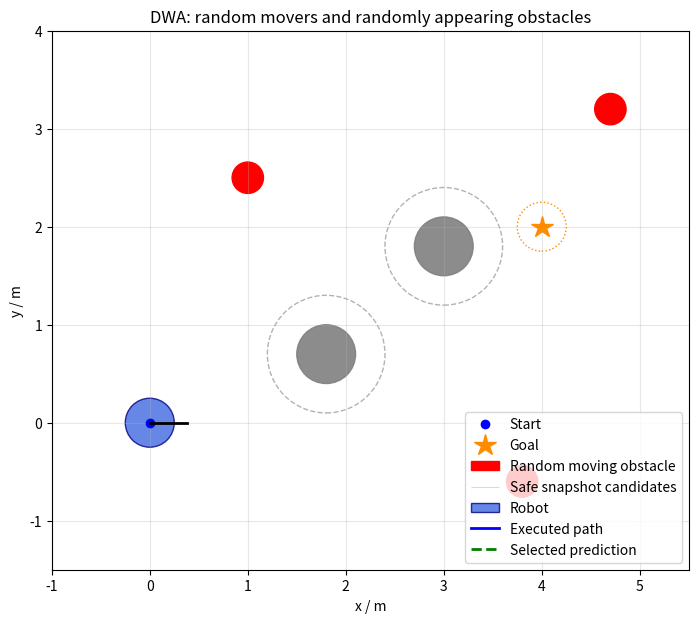

Source code (Python):
import math
import random
from dataclasses import dataclass
import matplotlib.pyplot as plt
from matplotlib.animation import FuncAnimation
from matplotlib.patches import Circle
from matplotlib.collections import LineCollection

@dataclass
class Config:
    # 速度限制
    min_v: float = 0.0
    max_v: float = 0.8
    max_omega: float = 1.2

    # 加速度限制：本例假设加速、减速对称
    max_accel: float = 0.5
    max_angular_accel: float = 1.0

    # 制动减速度大小，必须为正
    brake_accel: float = 0.5
    brake_angular_accel: float = 1.0

    # 三个不同的时间参数
    control_dt: float = 0.2      # 多久重新选择一次速度
    prediction_time: float = 2.0
    simulation_dt: float = 0.05 # 预测与碰撞检查的分段长度

    # 候选速度采样间隔
    v_resolution: float = 0.05
    omega_resolution: float = 0.1

    robot_radius: float = 0.25
    safety_margin: float = 0.05

    distance_cap: float = 3.0
    goal_tolerance: float = 0.25

    heading_weight: float = 0.6
    distance_weight: float = 0.2
    speed_weight: float = 0.2


def move(x, y, theta, v, omega, dt):
    """恒定速度运动的解析解。"""
    if dt < 0:
        raise ValueError("dt 不能小于 0")

    new_theta = theta + omega * dt

    if abs(omega) < 1e-8:
        new_x = x + v * math.cos(theta) * dt
        new_y = y + v * math.sin(theta) * dt
    else:
        radius = v / omega
        new_x = x + radius * (
            math.sin(new_theta) - math.sin(theta)
        )
        new_y = y + radius * (
            math.cos(theta) - math.cos(new_theta)
        )

    return new_x, new_y, new_theta


def predict_trajectory(pose, v, omega, duration, dt):
    """返回包括初始位姿在内的轨迹点。"""
    if duration < 0 or dt <= 0:
        raise ValueError("duration 必须非负，dt 必须为正")

    trajectory = [tuple(pose)]
    elapsed = 0.0

    while duration - elapsed > 1e-10:
        step = min(dt, duration - elapsed)
        pose = move(*pose, v, omega, step)
        trajectory.append(pose)
        elapsed += step

    return trajectory


def calculate_dynamic_window(state, config):
    """state = (x, y, theta, 当前v, 当前omega)。"""
    _, _, _, current_v, current_omega = state

    # 动态窗口与硬件速度范围取交集
    v_lower = max(
        config.min_v,
        current_v - config.max_accel * config.control_dt,
    )
    v_upper = min(
        config.max_v,
        current_v + config.max_accel * config.control_dt,
    )

    omega_lower = max(
        -config.max_omega,
        current_omega
        - config.max_angular_accel * config.control_dt,
    )
    omega_upper = min(
        config.max_omega,
        current_omega
        + config.max_angular_accel * config.control_dt,
    )

    return v_lower, v_upper, omega_lower, omega_upper


def sample_axis(lower, upper, resolution):
    """包括上下界，并在范围允许时加入零。"""
    if resolution <= 0:
        raise ValueError("采样间隔必须为正")
    if lower > upper:
        return []

    count = int(math.floor((upper - lower) / resolution))
    values = [
        lower + i * resolution
        for i in range(count + 1)
    ]
    values.append(upper)

    if lower <= 0 <= upper:
        values.append(0.0)

    return sorted(set(values))


def sample_velocities(window, config):
    v_lower, v_upper, omega_lower, omega_upper = window

    for v in sample_axis(
        v_lower, v_upper, config.v_resolution
    ):
        for omega in sample_axis(
            omega_lower,
            omega_upper,
            config.omega_resolution,
        ):
            yield v, omega


def pose_collides(pose, obstacles, config):
    """障碍物格式：(中心x, 中心y, 半径)。"""
    x, y, _ = pose

    for ox, oy, obstacle_radius in obstacles:
        required_distance = (
            config.robot_radius
            + config.safety_margin
            + obstacle_radius
        )
        if math.hypot(x - ox, y - oy) <= required_distance:
            return True

    return False


def segment_collides(pose, v, omega, dt, obstacles, config):
    """
    保守检查整段运动，避免只检查离散端点而漏掉障碍。

    中间时刻的位置到该段任意位置的距离，
    不超过该段行驶长度的一半。
    因此用这个长度扩大检查圆。
    """
    middle = move(*pose, v, omega, dt / 2)
    extra_radius = abs(v) * dt / 2

    for ox, oy, obstacle_radius in obstacles:
        required_distance = (
            config.robot_radius
            + config.safety_margin
            + obstacle_radius
            + extra_radius
        )

        if math.hypot(
            middle[0] - ox, middle[1] - oy
        ) <= required_distance:
            return True

    return False


def trajectory_is_clear(pose, v, omega, duration,
                        obstacles, config):
    elapsed = 0.0

    while duration - elapsed > 1e-10:
        step = min(
            config.simulation_dt, duration - elapsed
        )

        if segment_collides(
            pose, v, omega, step, obstacles, config
        ):
            return False

        pose = move(*pose, v, omega, step)
        elapsed += step

    return True


def is_admissible(state, v, omega, obstacles, config):
    """
    检查：
    1. 按候选速度执行一个控制周期；
    2. 随后沿固定曲率制动直到停止。

    候选速度在周期开始时直接用于预测，
    这是本教学模型的近似。
    """
    pose = tuple(state[:3])

    if pose_collides(pose, obstacles, config):
        return False

    # 先检查下一个控制周期
    if not trajectory_is_clear(
        pose, v, omega, config.control_dt,
        obstacles, config,
    ):
        return False

    pose = move(
        *pose, v, omega, config.control_dt
    )

    # 选择共同停车时间，使两种减速度均不超限。
    stop_time = max(
        abs(v) / config.brake_accel,
        abs(omega) / config.brake_angular_accel,
    )

    if stop_time < 1e-10:
        return True

    # v、omega 按同一比例线性减小，保持曲率。
    elapsed = 0.0

    while stop_time - elapsed > 1e-10:
        step = min(
            config.simulation_dt, stop_time - elapsed
        )

        # 每段采用时间中点速度。
        scale = max(
            0.0,
            1.0 - (elapsed + step / 2) / stop_time,
        )
        brake_v = v * scale
        brake_omega = omega * scale

        if segment_collides(
            pose, brake_v, brake_omega, step,
            obstacles, config,
        ):
            return False

        pose = move(
            *pose, brake_v, brake_omega, step
        )
        elapsed += step

    return True


def free_path_length(pose, v, omega, obstacles, config):
    """
    估计沿恒定速度轨迹到首次碰撞的距离，
    最多搜索 distance_cap 米。

    使用小段保守检查，返回最后确认安全的距离。
    """
    if pose_collides(pose, obstacles, config):
        return 0.0

    # 圆形机器人原地旋转不改变占据区域。
    if abs(v) < 1e-8:
        return config.distance_cap

    travelled = 0.0

    while config.distance_cap - travelled > 1e-10:
        step = min(
            config.simulation_dt,
            (config.distance_cap - travelled) / abs(v),
        )

        if segment_collides(
            pose, v, omega, step, obstacles, config
        ):
            return travelled

        pose = move(*pose, v, omega, step)
        travelled += abs(v) * step

    return config.distance_cap


def heading_score(x, y, theta, goal_x, goal_y):
    if math.hypot(goal_x - x, goal_y - y) < 1e-10:
        return 1.0

    target_angle = math.atan2(goal_y - y, goal_x - x)
    error = target_angle - theta
    error = math.atan2(math.sin(error), math.cos(error))

    return 1.0 - abs(error) / math.pi


def distance_score(distance, distance_cap):
    return max(0.0, min(distance / distance_cap, 1.0))


def speed_score(v, max_v):
    # 当前版本只考虑非负前进速度
    return max(0.0, min(v / max_v, 1.0))


def total_score(heading, distance, speed, config):
    return (
        config.heading_weight * heading
        + config.distance_weight * distance
        + config.speed_weight * speed
    )


def dwa_step(state, goal, obstacles, config):
    window = calculate_dynamic_window(state, config)
    candidates = []
    best_parts = None
    best_score = float("-inf")
    best_control = None
    best_trajectory = None

    for v, omega in sample_velocities(window, config):
        if not is_admissible(
            state, v, omega, obstacles, config
        ):
            continue

        trajectory = predict_trajectory(
            state[:3],
            v,
            omega,
            config.prediction_time,
            config.simulation_dt,
        )

        # 不给预测时段内会碰撞的候选评分。
        if not trajectory_is_clear(
            state[:3], v, omega,
            config.prediction_time,
            obstacles, config,
        ):
            continue

        candidates.append(trajectory)
        heading = heading_score(
            *trajectory[-1], *goal
        )

        
        free_distance = free_path_length(
            state[:3], v, omega, obstacles, config
        )

        distance = distance_score(
            free_distance,
            config.distance_cap,
        )

# 停车与原地转向仍允许参与选择，
# 但不因为“没有向前运动”而获得最高前方距离奖励。
        if abs(v) < 1e-6:
            distance = 0.0

        speed = speed_score(v, config.max_v)
        score = total_score(
            heading, distance, speed, config
        )

        if score > best_score:
            best_parts = (heading, distance, speed)
            best_score = score
            best_control = (v, omega)
            best_trajectory = trajectory
    if best_control is not None:
        if abs(best_control[0]) < 1e-6:
            print(
            "选择低速候选：",
            best_control,
            "朝向、距离、速度分数：",
            best_parts,
            )
    return best_control, best_trajectory, candidates



@dataclass
class RandomMover:
    x: float
    y: float
    radius: float = 0.16
    vx: float = 0.0
    vy: float = 0.0
    remaining: float = 0.0

    def choose_velocity(self, rng):
        # 每隔 0.8～2.2 秒随机改变速度大小和方向。
        speed = rng.uniform(0.08, 0.55)
        angle = rng.uniform(-math.pi, math.pi)
        self.vx = speed * math.cos(angle)
        self.vy = speed * math.sin(angle)
        self.remaining = rng.uniform(0.8, 2.2)

    def advance(self, dt, bounds, static_obstacles, rng):
        self.remaining -= dt
        if self.remaining <= 0:
            self.choose_velocity(rng)
        xmin, xmax, ymin, ymax = bounds
        nx, ny = self.x + self.vx*dt, self.y + self.vy*dt
        # 边界反射，圆形实体保持在运动区域内。
        if not xmin+self.radius <= nx <= xmax-self.radius:
            self.vx = -self.vx
            nx = self.x + self.vx*dt
        if not ymin+self.radius <= ny <= ymax-self.radius:
            self.vy = -self.vy
            ny = self.y + self.vy*dt
        # 不穿过静态障碍物；遇到障碍时留在原处并重新选速度。
        if any(math.hypot(nx-ox, ny-oy) <= self.radius+r+0.02
               for ox, oy, r in static_obstacles):
            self.choose_velocity(rng)
            return
        self.x, self.y = nx, ny


def advance_world(state, control, movers, static_obstacles, config, rng, bounds):
    # 仅仿真世界读取红点速度；DWA 不读取此信息。
    v, omega = control
    pose = state[:3]
    elapsed = 0.0
    while config.control_dt-elapsed > 1e-10:
        dt = min(0.01, config.control_dt-elapsed)
        next_pose = move(*pose, v, omega, dt)
        for item in movers:
            old_x, old_y = item.x, item.y
            item.advance(dt, bounds, static_obstacles, rng)
            # 相对运动的线段最近距离，并为机器人圆弧加入保守余量。
            rx, ry = pose[0]-old_x, pose[1]-old_y
            dx = next_pose[0]-item.x-rx
            dy = next_pose[1]-item.y-ry
            denom = dx*dx+dy*dy
            fraction = max(0., min(1., -(rx*dx+ry*dy)/denom)) if denom else 0.
            clearance = math.hypot(rx+fraction*dx, ry+fraction*dy)
            if clearance <= config.robot_radius+item.radius+abs(v)*dt/2:
                return (*next_pose, v, omega), True
        if any(segment_collides(pose,v,omega,dt,[ob],config)
               for ob in static_obstacles):
            return (*next_pose, v, omega), True
        pose = next_pose
        elapsed += dt
    return (*pose,v,omega), False



def drop_obstacles(state, goal, obstacles, movers, bounds, config, rng):
    """尝试生成 1～3 个落地后固定的小圆障碍，避开当前车体及周围余量。"""
    count = rng.randint(1, 3)
    added = []
    xmin, xmax, ymin, ymax = bounds
    for _ in range(count):
        for attempt in range(300):
            radius = rng.uniform(0.07, 0.14)
            x = rng.uniform(xmin+radius, xmax-radius)
            y = rng.uniform(ymin+radius, ymax-radius)
            # 不生成在车上，并额外留出距离；不保证未来车辆不会驶向它。
            if math.hypot(x-state[0], y-state[1]) <= config.robot_radius+radius+0.35:
                continue
            if math.hypot(x-goal[0], y-goal[1]) <= config.goal_tolerance+radius+0.15:
                continue
            if any(math.hypot(x-ox,y-oy) <= radius+r+0.04
                   for ox,oy,r in obstacles+added):
                continue
            if any(math.hypot(x-o.x,y-o.y) <= radius+o.radius+0.10 for o in movers):
                continue
            added.append((x,y,radius))
            break
    return added


def main():
    config = Config()

    state = (0.0, 0.0, 0.0, 0.0, 0.0)
    goal = (4.0, 2.0)

    # 障碍物：中心 x、中心 y、半径
    obstacles = [
        (1.8, 0.7, 0.3),
        (3.0, 1.8, 0.3),
    ]

    rng = random.Random(7)  # 改数字可更换场景；改为 random.Random() 则每次不同。
    bounds = (-0.7, 5.2, -1.2, 3.7)
    movers = [RandomMover(1.0, 2.5), RandomMover(3.8, -0.6),
              RandomMover(4.7, 3.2)]
    for item in movers:
        item.choose_velocity(rng)

    drop_rng = random.Random(23)  # 独立随机源，不影响红点的随机运动。
    next_drop_time = drop_rng.uniform(2.0, 4.0)
    dropped_count = 0
    drop_finished = False  # 全程只掉落一批，共 1～3 个。
    history_x = [state[0]]
    history_y = [state[1]]

    finished = False
    step_count = 0

    fig, ax = plt.subplots(figsize=(9, 7))

    ax.set_aspect("equal")
    ax.set_xlim(-1, 5.5)
    ax.set_ylim(-1.5, 4)
    ax.set_xlabel("x / m")
    ax.set_ylabel("y / m")
    ax.set_title("DWA: random movers and randomly appearing obstacles")
    ax.grid(True, alpha=0.3)

    # 起点与目标
    ax.plot(state[0], state[1], "bo", label="Start")
    ax.plot(
        goal[0], goal[1],
        marker="*", color="darkorange", markersize=16,
        linestyle="None", label="Goal",
    )

    # 目标容差范围
    ax.add_patch(
        Circle(
            goal,
            config.goal_tolerance,
            fill=False,
            edgecolor="darkorange",
            linestyle=":",
        )
    )

    # 障碍实体，以及考虑机器人尺寸后的禁入区域。
    for ox, oy, radius in obstacles:
        ax.add_patch(
            Circle(
                (ox, oy), radius,
                color="gray", alpha=0.9,
            )
        )

        ax.add_patch(
            Circle(
                (ox, oy),
                radius
                + config.robot_radius
                + config.safety_margin,
                fill=False,
                edgecolor="gray",
                linestyle="--",
                alpha=0.6,
            )
        )

    moving_patches = []
    for i, item in enumerate(movers):
        patch = Circle((item.x,item.y),item.radius,color="red",
                       label="Random moving obstacle" if i==0 else None)
        ax.add_patch(patch)
        moving_patches.append(patch)
    candidate_lines = LineCollection([],colors="gray",alpha=.3,linewidths=.8,
                                     label="Safe snapshot candidates")
    ax.add_collection(candidate_lines)

    # 机器人实体
    robot = Circle(
        state[:2],
        config.robot_radius,
        facecolor="royalblue",
        edgecolor="navy",
        alpha=0.8,
        label="Robot",
    )
    ax.add_patch(robot)

    # 历史路径
    history_line, = ax.plot(
        [], [], "b-", linewidth=2,
        label="Executed path",
    )

    # 当前选中的预测轨迹
    prediction_line, = ax.plot(
        [], [], "g--", linewidth=2,
        label="Selected prediction",
    )

    # 用线段表示朝向
    heading_line, = ax.plot(
        [], [], color="black", linewidth=2,
    )

    status_text = ax.text(
        0.02, 0.98, "",
        transform=ax.transAxes,
        va="top",
    )

    ax.legend(loc="lower right")

    def draw_robot():
        x, y, theta = state[:3]

        robot.center = (x, y)
        for patch, item in zip(moving_patches, movers):
            patch.center = (item.x, item.y)

        heading_length = config.robot_radius * 1.5

        heading_line.set_data(
            [x, x + heading_length * math.cos(theta)],
            [y, y + heading_length * math.sin(theta)],
        )

        history_line.set_data(history_x, history_y)

    def finish(message):
        nonlocal finished

        finished = True
        candidate_lines.set_segments([])
        prediction_line.set_data([], [])
        status_text.set_text(message)

        # 停止动画计时，保留窗口。
        animation.event_source.stop()

    def update(_frame):
        nonlocal state, step_count, next_drop_time, dropped_count, drop_finished

        if finished:
            return

        distance_to_goal = math.hypot(
            goal[0] - state[0],
            goal[1] - state[1],
        )

        if distance_to_goal <= config.goal_tolerance:
            finish("Goal region reached — simulation ended")
            return

        if step_count >= 500:
            finish("Maximum simulation steps reached")
            return

        current_time = step_count * config.control_dt
        if current_time >= next_drop_time and not drop_finished:
            new_obstacles = drop_obstacles(
                state, goal, obstacles, movers, bounds, config, drop_rng
            )
            for ox, oy, radius in new_obstacles:
                obstacles.append((ox,oy,radius))
                ax.add_patch(Circle(
                    (ox,oy), radius, facecolor="saddlebrown", edgecolor="black",
                    zorder=4,
                    label="Dropped obstacle" if dropped_count == 0 else None,
                ))
                ax.add_patch(Circle(
                    (ox,oy), radius+config.robot_radius+config.safety_margin,
                    fill=False, edgecolor="saddlebrown", linestyle=":", alpha=.4,
                ))
                dropped_count += 1
            if new_obstacles:
                ax.legend(loc="lower right", fontsize=8)
                print(f"t={current_time:.1f}s: dropped {len(new_obstacles)} obstacles")
            drop_finished = True  # 无论本次生成几个，都不再掉落。

        # 规划器只收到当前坐标与半径，不知道速度或下一次随机变化。
        snapshot = obstacles + [(item.x,item.y,item.radius) for item in movers]
        control, trajectory, candidates = dwa_step(
            state, goal, snapshot, config
        )
        candidate_lines.set_segments([
            [(p[0],p[1]) for p in path] for path in candidates
        ])

        if control is None:
            finish("No admissible control — simulation paused")
            return

        v, omega = control

        # 这条预测线以执行前的位姿为起点。
        prediction_line.set_data(
            [pose[0] for pose in trajectory],
            [pose[1] for pose in trajectory],
        )

        state, collision = advance_world(
            state, control, movers, obstacles, config, rng, bounds
        )
        x, y, theta = state[:3]

        history_x.append(x)
        history_y.append(y)
        step_count += 1

        draw_robot()
        if collision:
            finish("Contact detected — simulation stopped")
            return

        status_text.set_text(
            f"Step: {step_count}\n"
            f"Simulation time: "
            f"{step_count * config.control_dt:.1f} s\n"
            f"v: {v:.2f} m/s\n"
            f"omega: {omega:.2f} rad/s\n"
            f"Candidates: {len(candidates)} | Moving: {len(movers)}\n"
            f"Dropped obstacles: {dropped_count} (one batch only)"
        )

    draw_robot()

    # 保留 animation 变量，避免动画对象被提前回收。
    animation = FuncAnimation(
        fig,
        update,
        init_func=draw_robot,
        interval=config.control_dt * 1000,
        blit=False,
        cache_frame_data=False,
    )

    plt.show()


if __name__ == "__main__":
    main()
